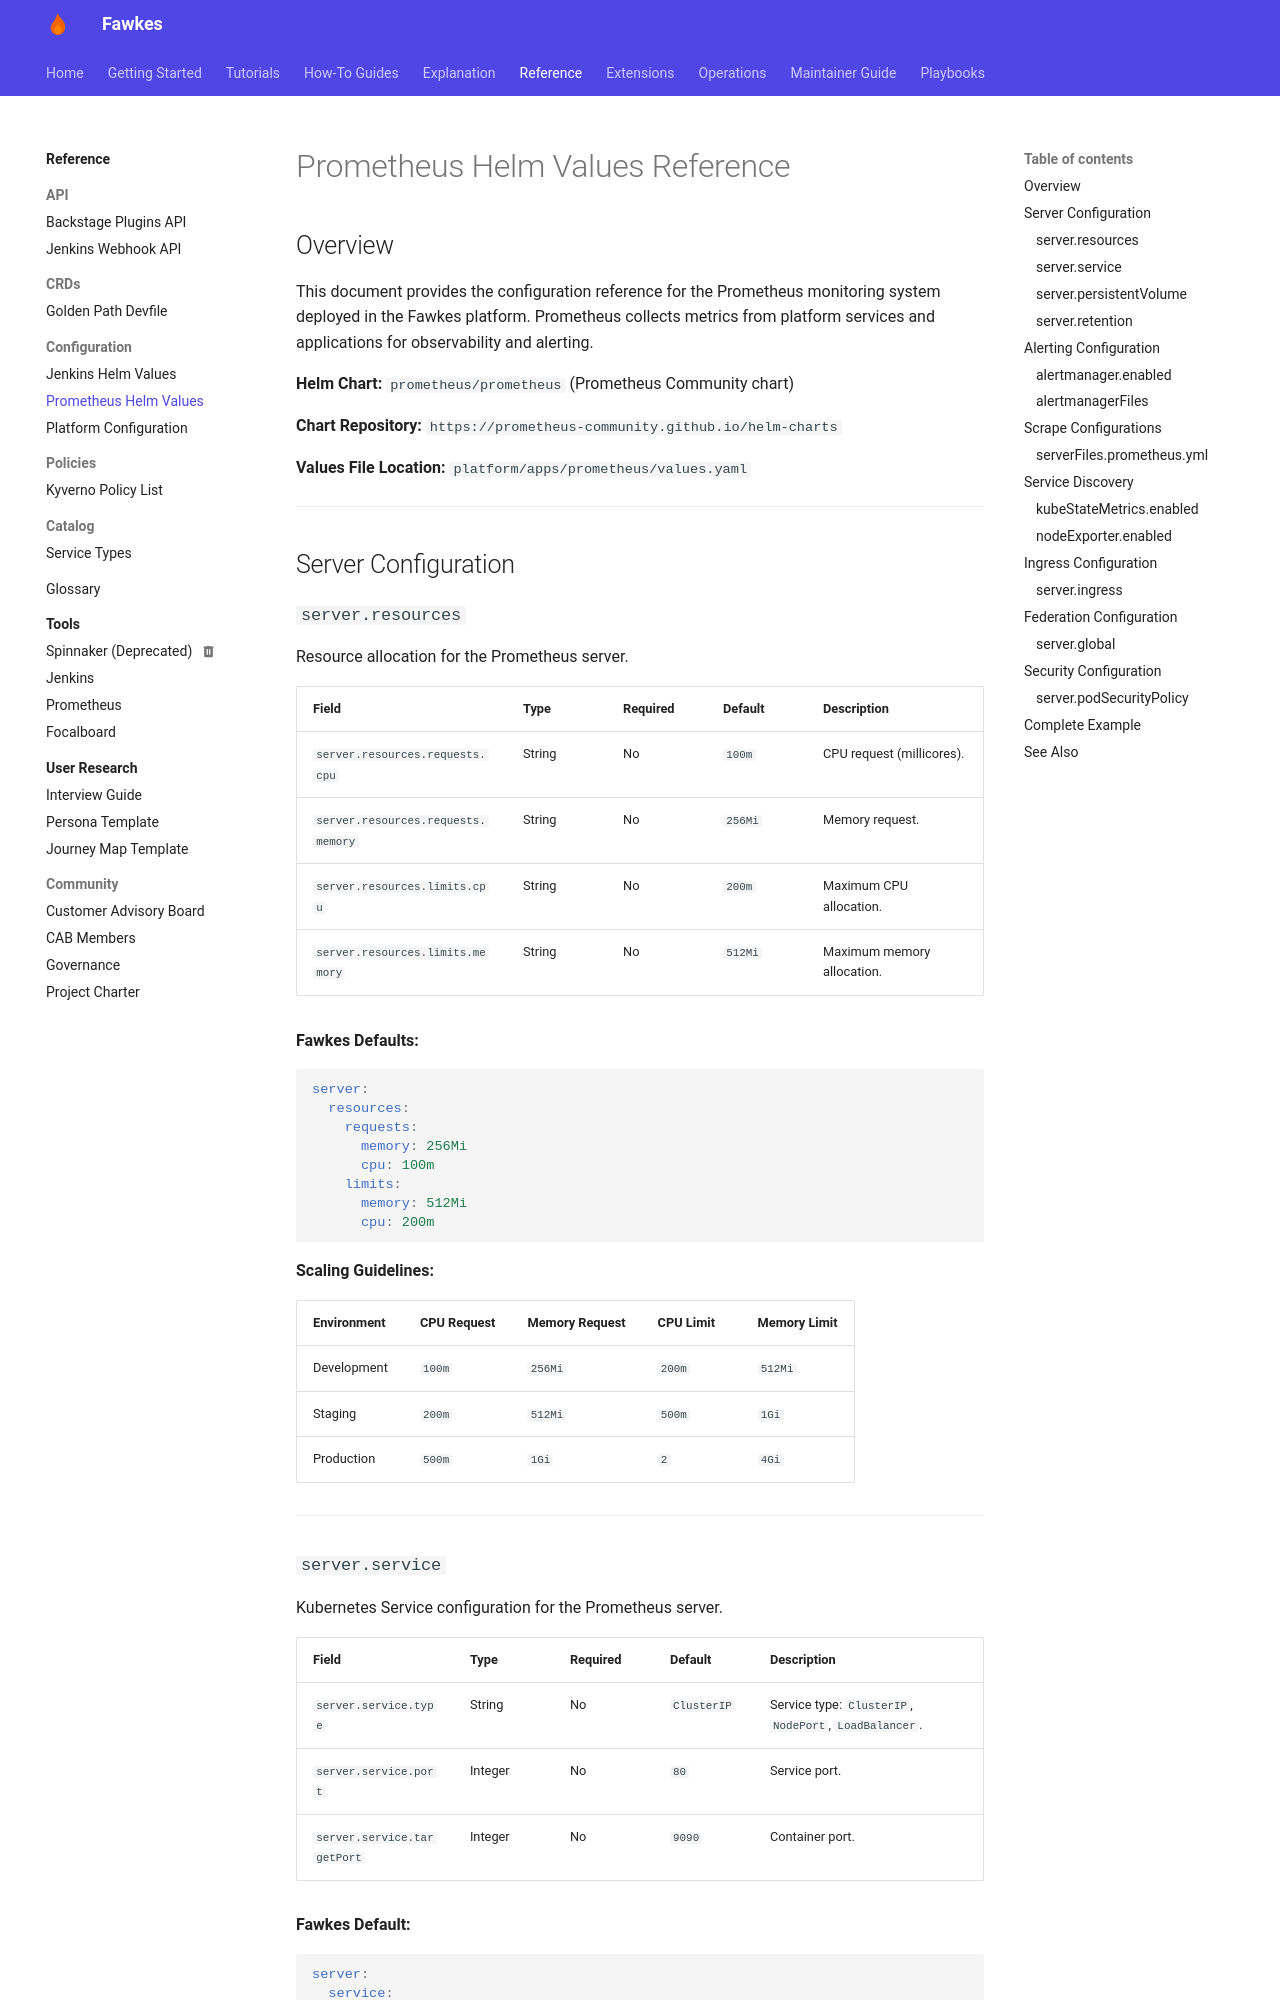

repository: paruff/fawkes · page: reference/config/prometheus-values/index.html · generator: mkdocs

---
title: Prometheus Helm Values Reference
description: Configuration reference for Prometheus monitoring in Fawkes platform
---

# Prometheus Helm Values Reference

## Overview

This document provides the configuration reference for the Prometheus monitoring system deployed in the Fawkes platform. Prometheus collects metrics from platform services and applications for observability and alerting.

**Helm Chart:** `prometheus/prometheus` (Prometheus Community chart)

**Chart Repository:** `https://prometheus-community.github.io/helm-charts`

**Values File Location:** `platform/apps/prometheus/values.yaml`

---

## Server Configuration

### `server.resources`

Resource allocation for the Prometheus server.

| Field                              | Type   | Required | Default | Description                |
| ---------------------------------- | ------ | -------- | ------- | -------------------------- |
| `server.resources.requests.cpu`    | String | No       | `100m`  | CPU request (millicores).  |
| `server.resources.requests.memory` | String | No       | `256Mi` | Memory request.            |
| `server.resources.limits.cpu`      | String | No       | `200m`  | Maximum CPU allocation.    |
| `server.resources.limits.memory`   | String | No       | `512Mi` | Maximum memory allocation. |

**Fawkes Defaults:**

```yaml
server:
  resources:
    requests:
      memory: 256Mi
      cpu: 100m
    limits:
      memory: 512Mi
      cpu: 200m
```

**Scaling Guidelines:**

| Environment | CPU Request | Memory Request | CPU Limit | Memory Limit |
| ----------- | ----------- | -------------- | --------- | ------------ |
| Development | `100m`      | `256Mi`        | `200m`    | `512Mi`      |
| Staging     | `200m`      | `512Mi`        | `500m`    | `1Gi`        |
| Production  | `500m`      | `1Gi`          | `2`       | `4Gi`        |

---
